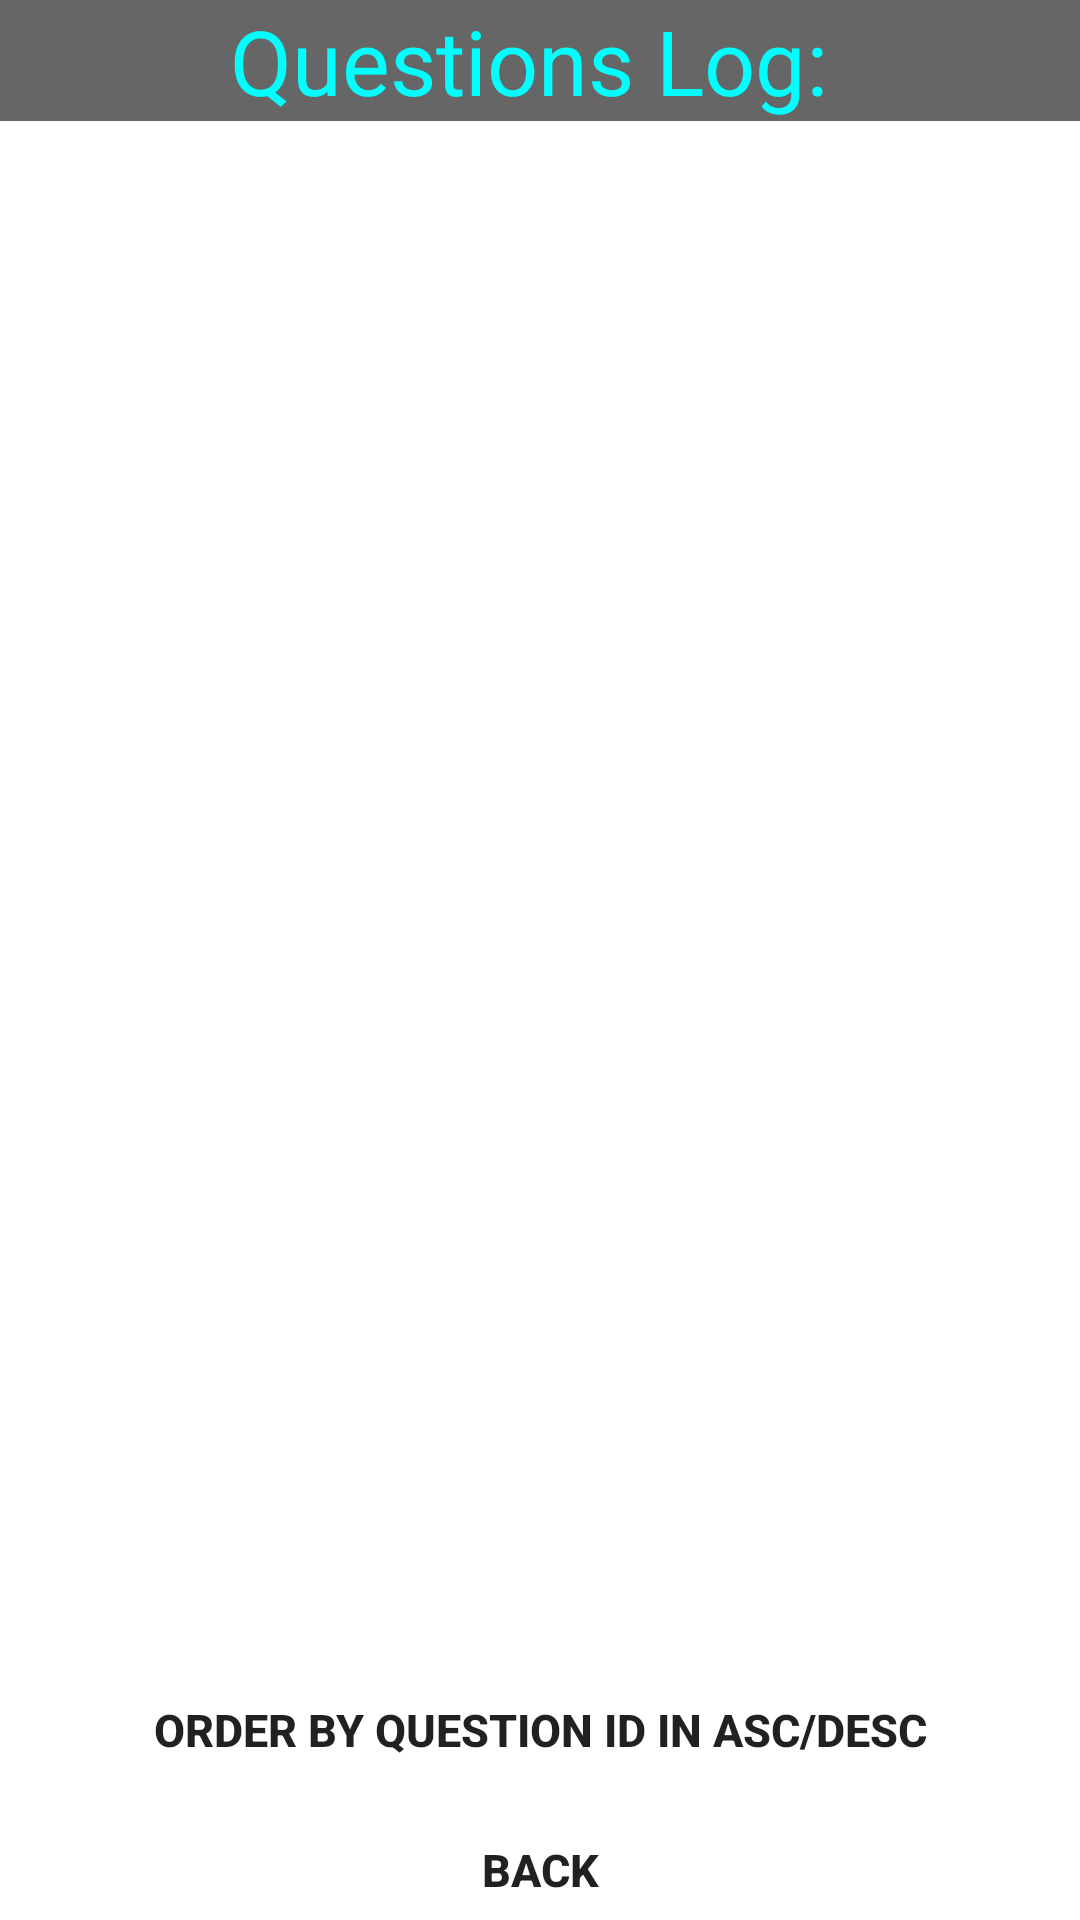

This screen was rendered from an Android layout file. Write that file and the resources it references.
<!-- AndroidManifest.xml: application theme Theme.MathematicGame -->
<!-- res/layout/activity_questions_log.xml -->
<?xml version="1.0" encoding="utf-8"?>
<LinearLayout xmlns:android="http://schemas.android.com/apk/res/android"
    xmlns:app="http://schemas.android.com/apk/res-auto"
    xmlns:tools="http://schemas.android.com/tools"
    android:layout_width="match_parent"
    android:layout_height="match_parent"
    tools:context=".QuestionsLog"
    android:orientation="vertical"
    android:background="@drawable/qlgb3"
    >


    <TextView
        android:layout_width="match_parent"
        android:layout_height="wrap_content"
        android:text="Questions Log: "
        android:textAlignment="center"
        android:textSize="30dp"
        android:background="#9000"
        android:textColor="#00ffff"

        />

    <ListView
        android:id="@+id/lvList"
        android:layout_width="wrap_content"
        android:layout_height="526dp"
        android:layout_weight="1"
        android:gravity="center"


        />

    <LinearLayout
        android:layout_width="match_parent"
        android:layout_height="wrap_content"
        android:layout_weight="1"
        android:layout_gravity="bottom"

        android:orientation="vertical"
        android:gravity="bottom"



        >
        <Button
            android:gravity="center"
            android:textAlignment="center"
            android:id="@+id/btnDrop"
            android:layout_width="match_parent"
            android:layout_height="50dp"
            android:background="@drawable/round"
            android:onClick="btnFilter"
            android:text="Order by Question ID in ASC/DESC"
            android:textSize="15dp"
            android:textStyle="bold" />

        <TextView
            android:layout_width="match_parent"
            android:layout_height="5dp" />
        <Button
            android:textAlignment="center"
            android:gravity="center"
            android:id="@+id/btnMenu"
            android:layout_width="match_parent"
            android:layout_height="wrap_content"
            android:background="@drawable/round"
            android:onClick="btnMenu"
            android:text="BACK"
            android:textSize="15dp"
            android:textStyle="bold" />


    </LinearLayout>

</LinearLayout>
<!-- resources referenced by this layout -->
<resources>
  <style name="Theme.MathematicGame" parent="Theme.MaterialComponents.DayNight.NoActionBar">
          
          <item name="colorPrimary">@color/purple_500</item>
          <item name="colorPrimaryVariant">@color/purple_700</item>
          <item name="colorOnPrimary">@color/white</item>
          
          <item name="colorSecondary">@color/teal_200</item>
          <item name="colorSecondaryVariant">@color/teal_700</item>
          <item name="colorOnSecondary">@color/black</item>
          
          <item name="android:statusBarColor" tools:targetApi="l">?attr/colorPrimaryVariant</item>
          
      </style>
  <!-- not gathered from this repository: default colours our renderer supplied (Android Studio template values) -->
  <color name="purple_500">#FF6200EE</color>
  <color name="purple_700">#FF3700B3</color>
  <color name="teal_200">#FF03DAC5</color>
  <color name="teal_700">#FF018786</color>
  <color name="black">#FF000000</color>
  <color name="white">#FFFFFFFF</color>
</resources>
